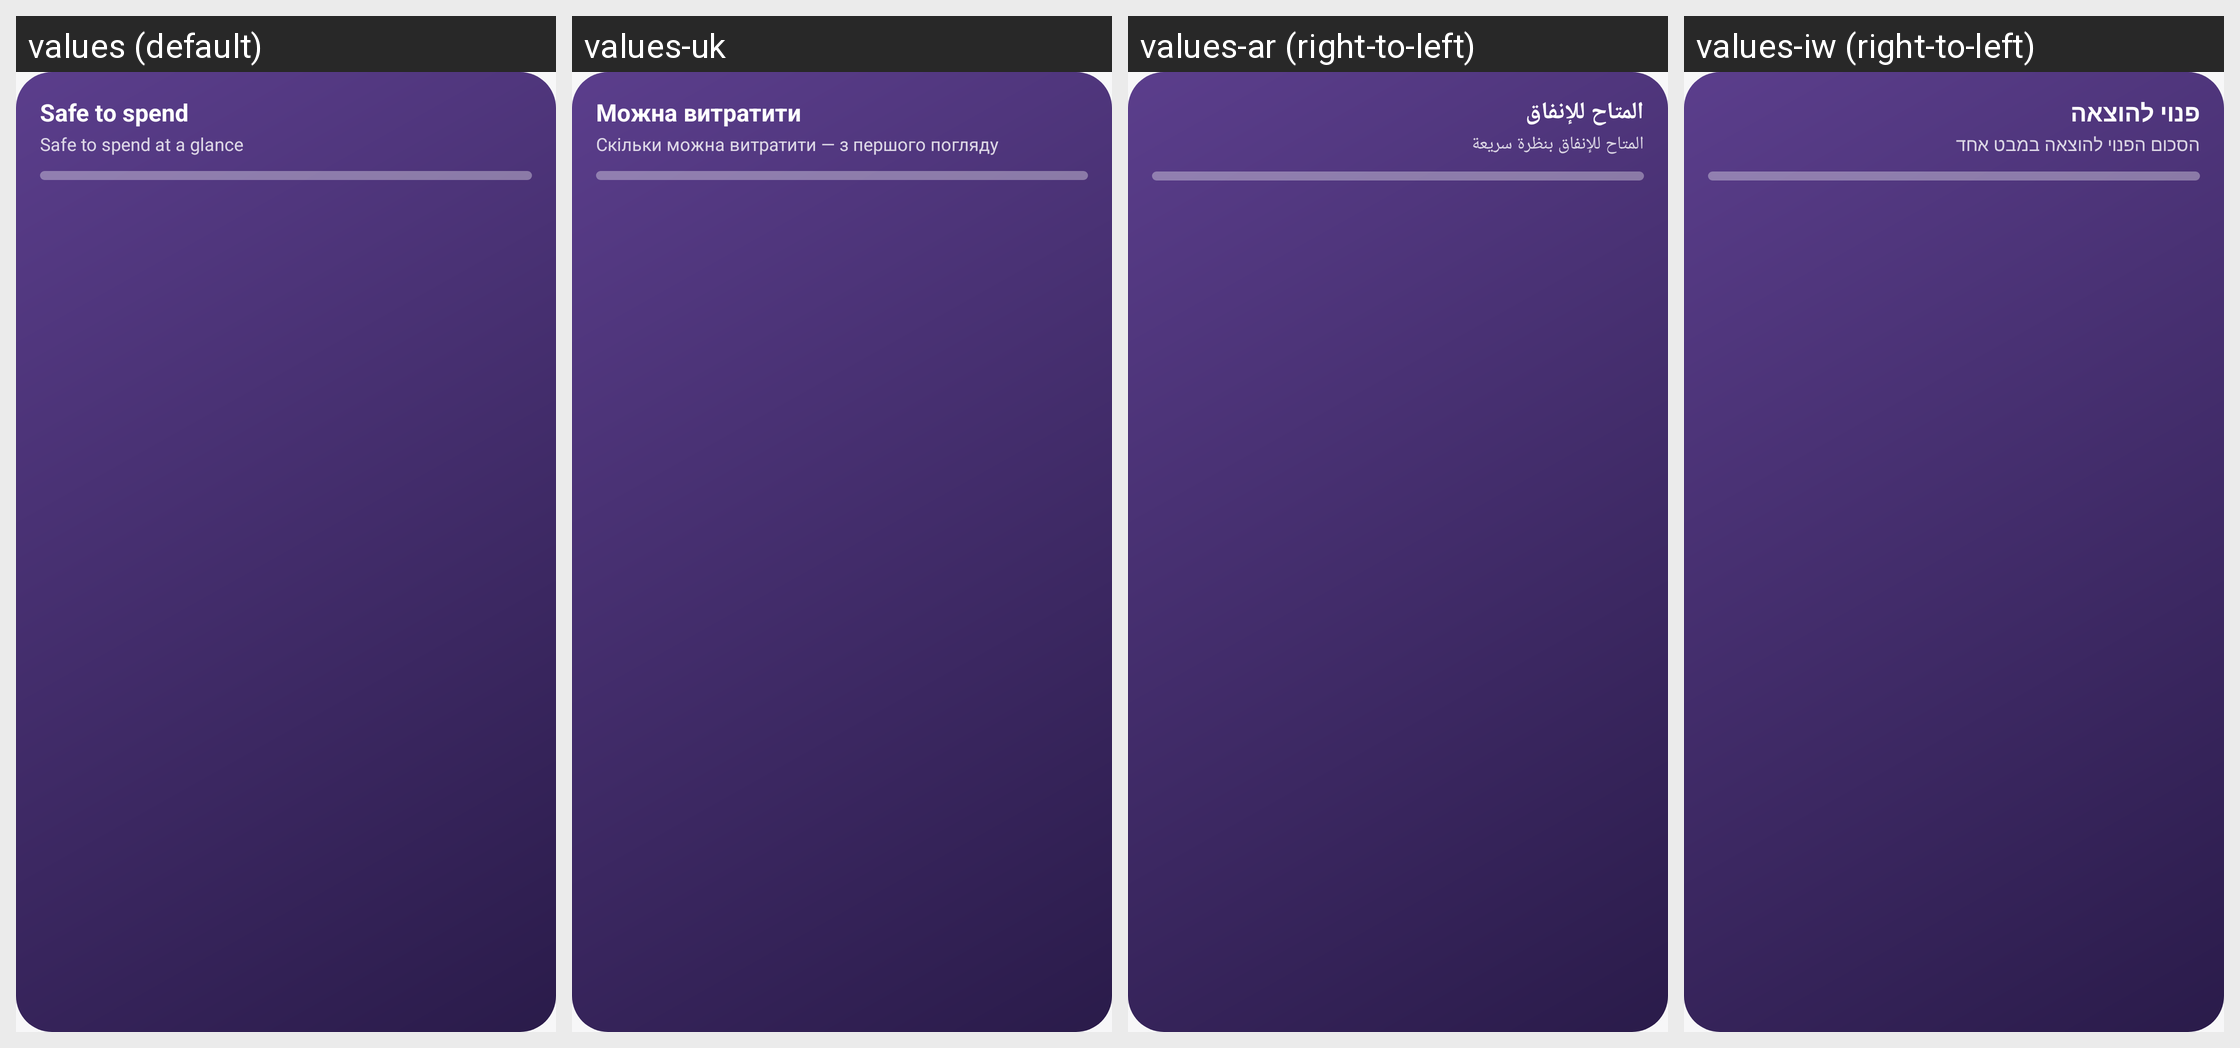

The same Android screen rendered under several of its app's locales, left to right. List the strings drawn on it with the default value and each locale's translation.
Android screen res/layout/widget_preview_safe.xml rendered under 4 locales, left to right: values (default), values-uk, values-ar (right-to-left), values-iw (right-to-left). Device: Nexus 5 (rendered at 1080×1920; each locale shown at half size, 540×960, under a caption strip naming it); theme Theme.Penny.
Other locales in the repository, not shown: values-bn, values-de, values-es, values-fil, values-fr, values-hi, values-in, values-it, values-ja, values-ko, values-ml, values-mr, values-ms, values-nl, values-pl, values-pt-rBR, values-ru, values-sw, values-ta, values-te, values-th, values-tr, values-ur, values-vi, values-zh-rCN, values-zh-rTW.
Strings drawn on this screen, with the default value and each locale's value (text and hints the layout hard-codes, and strings that could not be matched under every locale, appear in the picture but are not listed):

widget_safe_label
  values: Safe to spend
  values-uk: Можна витратити
  values-ar: المتاح للإنفاق
  values-iw: פנוי להוצאה

widget_safe_desc
  values: Safe to spend at a glance
  values-uk: Скільки можна витратити — з першого погляду
  values-ar: المتاح للإنفاق بنظرة سريعة
  values-iw: הסכום הפנוי להוצאה במבט אחד
